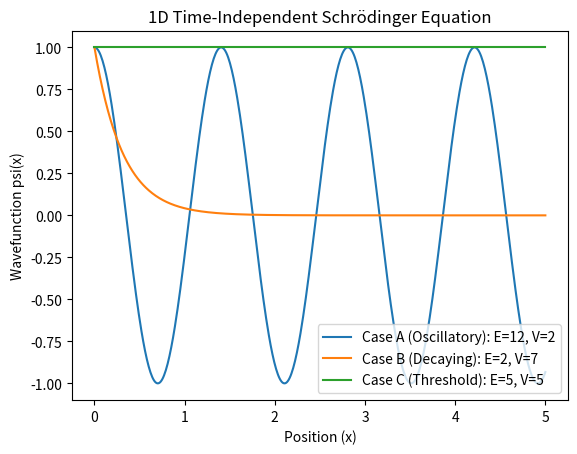

Reproduce this figure in Python.
import numpy as np
import matplotlib.pyplot as plt

def simulate_wavefunction(x, E, V):
    if E > V:
        k = np.sqrt(2 * (E - V))
        return np.cos(k * x)
    elif E < V:
        kappa = np.sqrt(2 * (V - E))
        return np.exp(-kappa * x)
    else:
        return np.ones_like(x)

x = np.linspace(0, 5, 500)

psi_a = simulate_wavefunction(x, 12, 2)
psi_b = simulate_wavefunction(x, 2, 7)
psi_c = simulate_wavefunction(x, 5, 5)

plt.plot(x, psi_a, label='Case A (Oscillatory): E=12, V=2')
plt.plot(x, psi_b, label='Case B (Decaying): E=2, V=7')
plt.plot(x, psi_c, label='Case C (Threshold): E=5, V=5')

plt.title('1D Time-Independent Schrödinger Equation')
plt.xlabel('Position (x)')
plt.ylabel('Wavefunction psi(x)')
plt.legend()
plt.show()
